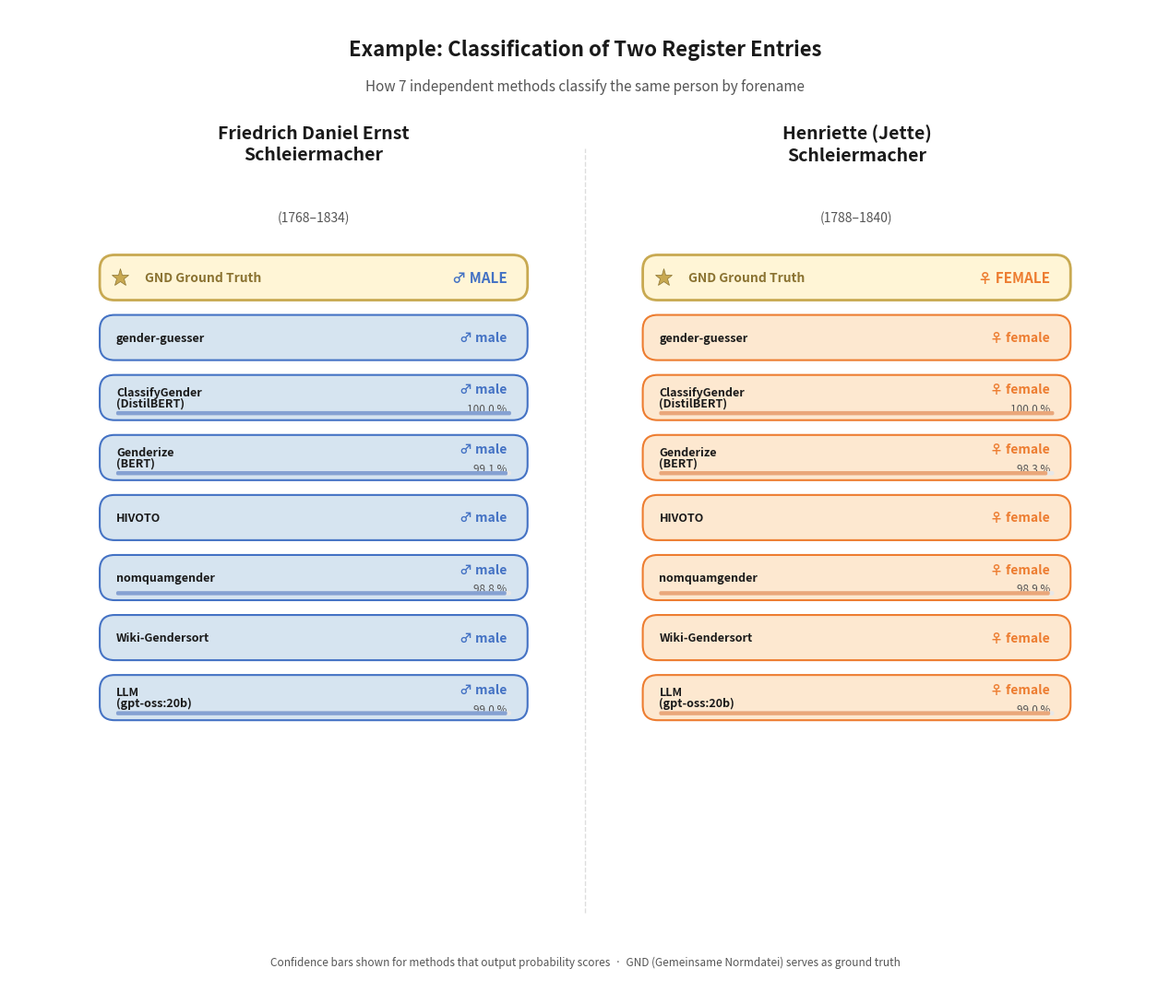

Recreate this plot in Python.
"""
Poster Example Badges — Two-Person Method Comparison
=====================================================
Visualises how all 7 gender classification methods classify two example
persons from the Schleiermacher register:

  • Friedrich Daniel Ernst Schleiermacher (S0003676) — male
  • Henriette (Jette) Schleiermacher (S0003677) — female

Each method is shown as a colour-coded badge with the classification
result and confidence percentage (where available).

Run from the project root:
    python scripts/poster_example_badges.py
"""

import matplotlib.pyplot as plt
import matplotlib.patches as mpatches
import numpy as np
from pathlib import Path

OUTPUT = Path("output")
OUTPUT.mkdir(exist_ok=True)

# ── Colour palette ────────────────────────────────────────────────────────────
MALE_COLOR = "#4472C4"  # Steel blue
MALE_LIGHT = "#D6E4F0"  # Light blue background
FEMALE_COLOR = "#ED7D31"  # Warm orange
FEMALE_LIGHT = "#FDE8D0"  # Light orange background
GND_COLOR = "#C8A951"  # Gold for ground truth
GND_LIGHT = "#FFF5D6"  # Light gold
TEXT_DARK = "#1A1A1A"
TEXT_MID = "#555555"
WHITE = "#FFFFFF"
CARD_BG = "#F7F7F7"

# ── Data ──────────────────────────────────────────────────────────────────────
# Method display names and abbreviations
METHODS = [
    ("gender-guesser", "Dictionary lookup"),
    ("ClassifyGender\n(DistilBERT)", "Transformer"),
    ("Genderize\n(BERT)", "Transformer"),
    ("HIVOTO", "Phonetic rules"),
    ("nomquamgender", "Statistical"),
    ("Wiki-Gendersort", "Wikipedia-based"),
    ("LLM\n(gpt-oss:20b)", "Large Language Model"),
]

# Friedrich Daniel Ernst Schleiermacher (S0003676)
# All methods → male
FRIEDRICH = {
    "name": "Friedrich Daniel Ernst\nSchleiermacher",
    "years": "(1768–1834)",
    "gnd_label": "male",
    "xml_id": "S0003676",
    "results": [
        ("male", None),  # gender-guesser — no numeric confidence
        ("male", 1.000),  # ClassifyGender — avg(1.0, 1.0, 1.0)
        ("male", 0.991),  # Genderize — avg(0.9938, 0.9884, 0.9916)
        ("male", None),  # HIVOTO — "sicher" but no numeric
        ("male", 0.988),  # nomquamgender — 1 - avg(0.000, 0.016, 0.020)
        ("male", None),  # Wiki-Gendersort — no numeric confidence
        ("male", 0.990),  # LLM — 0.99
    ],
}

# Henriette (Jette) Schleiermacher, née von Mühlenfels (S0003677)
# All methods → female
HENRIETTE = {
    "name": "Henriette (Jette)\nSchleiermacher",
    "years": "(1788–1840)",
    "gnd_label": "female",
    "xml_id": "S0003677",
    "results": [
        ("female", None),  # gender-guesser
        ("female", 1.000),  # ClassifyGender — 1.0
        ("female", 0.983),  # Genderize — 0.9825
        ("female", None),  # HIVOTO — "sicher"
        ("female", 0.989),  # nomquamgender — 0.989
        ("female", None),  # Wiki-Gendersort
        ("female", 0.990),  # LLM — 0.99
    ],
}


def draw_rounded_rect(ax, x, y, w, h, radius=0.15, **kwargs):
    """Draw a rounded rectangle."""
    fancy = mpatches.FancyBboxPatch(
        (x, y),
        w,
        h,
        boxstyle=mpatches.BoxStyle.Round(pad=0, rounding_size=radius),
        **kwargs,
    )
    ax.add_patch(fancy)
    return fancy


def draw_person_card(ax, person, x_offset, card_width):
    """Draw a full person card with GND header and 7 method badges."""
    badge_h = 0.55
    badge_gap = 0.18
    top_y = 8.5

    is_male = person["gnd_label"] == "male"
    accent = MALE_COLOR if is_male else FEMALE_COLOR
    accent_light = MALE_LIGHT if is_male else FEMALE_LIGHT

    # ── Person header ─────────────────────────────────────────────────────
    header_y = top_y + 0.3
    ax.text(
        x_offset + card_width / 2,
        header_y + 1.05,
        person["name"],
        ha="center",
        va="center",
        fontsize=14,
        fontweight="bold",
        color=TEXT_DARK,
        linespacing=1.3,
    )
    ax.text(
        x_offset + card_width / 2,
        header_y + 0.15,
        person["years"],
        ha="center",
        va="center",
        fontsize=10,
        color=TEXT_MID,
    )

    # ── GND ground truth badge ────────────────────────────────────────────
    gnd_y = header_y - 0.85
    gnd_w = card_width - 0.6
    gnd_x = x_offset + 0.3
    draw_rounded_rect(
        ax,
        gnd_x,
        gnd_y,
        gnd_w,
        badge_h,
        radius=0.18,
        facecolor=GND_LIGHT,
        edgecolor=GND_COLOR,
        linewidth=2,
        zorder=3,
    )
    # Gold star marker + label
    ax.plot(
        gnd_x + 0.25,
        gnd_y + badge_h / 2,
        marker="*",
        markersize=14,
        color=GND_COLOR,
        markeredgecolor="#8B7332",
        markeredgewidth=0.5,
        zorder=4,
    )
    ax.text(
        gnd_x + 0.55,
        gnd_y + badge_h / 2,
        "GND Ground Truth",
        ha="left",
        va="center",
        fontsize=10,
        fontweight="bold",
        color="#8B7332",
        zorder=4,
    )
    label_text = person["gnd_label"].upper()
    symbol = "♂" if is_male else "♀"
    ax.text(
        gnd_x + gnd_w - 0.25,
        gnd_y + badge_h / 2,
        f"{symbol} {label_text}",
        ha="right",
        va="center",
        fontsize=11,
        fontweight="bold",
        color=accent,
        zorder=4,
    )

    # ── Method badges ─────────────────────────────────────────────────────
    badge_w = card_width - 0.6
    badge_x = x_offset + 0.3

    for i, ((method_name, method_type), (result, confidence)) in enumerate(
        zip(METHODS, person["results"])
    ):
        by = gnd_y - (i + 1) * (badge_h + badge_gap)
        result_is_male = result == "male"
        bg_color = MALE_LIGHT if result_is_male else FEMALE_LIGHT
        border_color = MALE_COLOR if result_is_male else FEMALE_COLOR
        result_color = MALE_COLOR if result_is_male else FEMALE_COLOR

        # Badge background
        draw_rounded_rect(
            ax,
            badge_x,
            by,
            badge_w,
            badge_h,
            radius=0.18,
            facecolor=bg_color,
            edgecolor=border_color,
            linewidth=1.5,
            zorder=3,
        )

        # Method name (left side)
        ax.text(
            badge_x + 0.2,
            by + badge_h / 2,
            method_name,
            ha="left",
            va="center",
            fontsize=9,
            fontweight="bold",
            color=TEXT_DARK,
            zorder=4,
            linespacing=0.9,
        )

        # Result symbol + label (right side)
        symbol = "♂" if result_is_male else "♀"
        ax.text(
            badge_x + badge_w - 0.25,
            by + badge_h / 2 + (0.1 if confidence is not None else 0),
            f"{symbol} {result}",
            ha="right",
            va="center",
            fontsize=10,
            fontweight="bold",
            color=result_color,
            zorder=4,
        )

        # Confidence percentage (under result, if available)
        if confidence is not None:
            pct_text = f"{confidence * 100:.1f} %"
            ax.text(
                badge_x + badge_w - 0.25,
                by + badge_h / 2 - 0.14,
                pct_text,
                ha="right",
                va="center",
                fontsize=8.5,
                color=TEXT_MID,
                zorder=4,
            )
        else:
            # Show a small "no score" indicator
            ax.text(
                badge_x + badge_w - 0.25,
                by + badge_h / 2 - 0.07,
                "",
                ha="right",
                va="center",
                fontsize=7,
                color="#AAAAAA",
                zorder=4,
            )

        # Confidence bar (thin, inside badge at bottom)
        if confidence is not None:
            bar_y = by + 0.06
            bar_h = 0.05
            bar_max_w = badge_w - 0.4
            bar_x = badge_x + 0.2
            # Background bar
            draw_rounded_rect(
                ax,
                bar_x,
                bar_y,
                bar_max_w,
                bar_h,
                radius=0.02,
                facecolor="#E8E8E8",
                edgecolor="none",
                zorder=4,
            )
            # Filled bar
            fill_w = bar_max_w * confidence
            if fill_w > 0.04:
                draw_rounded_rect(
                    ax,
                    bar_x,
                    bar_y,
                    fill_w,
                    bar_h,
                    radius=0.02,
                    facecolor=border_color,
                    edgecolor="none",
                    alpha=0.6,
                    zorder=5,
                )


# ── Build figure ──────────────────────────────────────────────────────────────
fig, ax = plt.subplots(figsize=(14, 11))
ax.set_xlim(0, 14)
ax.set_ylim(-0.5, 11.5)
ax.set_aspect("equal")
ax.axis("off")

# Title
ax.text(
    7,
    11.0,
    "Example: Classification of Two Register Entries",
    ha="center",
    va="center",
    fontsize=16,
    fontweight="bold",
    color=TEXT_DARK,
)
ax.text(
    7,
    10.55,
    "How 7 independent methods classify the same person by forename",
    ha="center",
    va="center",
    fontsize=11,
    color=TEXT_MID,
)

# Draw both cards
card_w = 5.8
gap = 0.8
left_x = (14 - 2 * card_w - gap) / 2
right_x = left_x + card_w + gap

draw_person_card(ax, FRIEDRICH, left_x, card_w)
draw_person_card(ax, HENRIETTE, right_x, card_w)

# Divider line between cards
mid_x = left_x + card_w + gap / 2
ax.plot(
    [mid_x, mid_x],
    [0.5, 9.8],
    color="#DDDDDD",
    linewidth=1,
    linestyle="--",
    zorder=1,
)

# Legend at bottom
legend_y = -0.1
ax.text(
    7,
    legend_y,
    "Confidence bars shown for methods that output probability scores  ·  "
    "GND (Gemeinsame Normdatei) serves as ground truth",
    ha="center",
    va="center",
    fontsize=8.5,
    color=TEXT_MID,
    style="italic",
)

plt.tight_layout()

# Save
out_png = OUTPUT / "poster_example_badges.png"
out_svg = OUTPUT / "poster_example_badges.svg"
fig.savefig(out_png, dpi=200, bbox_inches="tight", facecolor="white")
fig.savefig(out_svg, bbox_inches="tight", facecolor="white")
print(f"Saved → {out_png}")
print(f"Saved → {out_svg}")
plt.close()

print("Done.")
